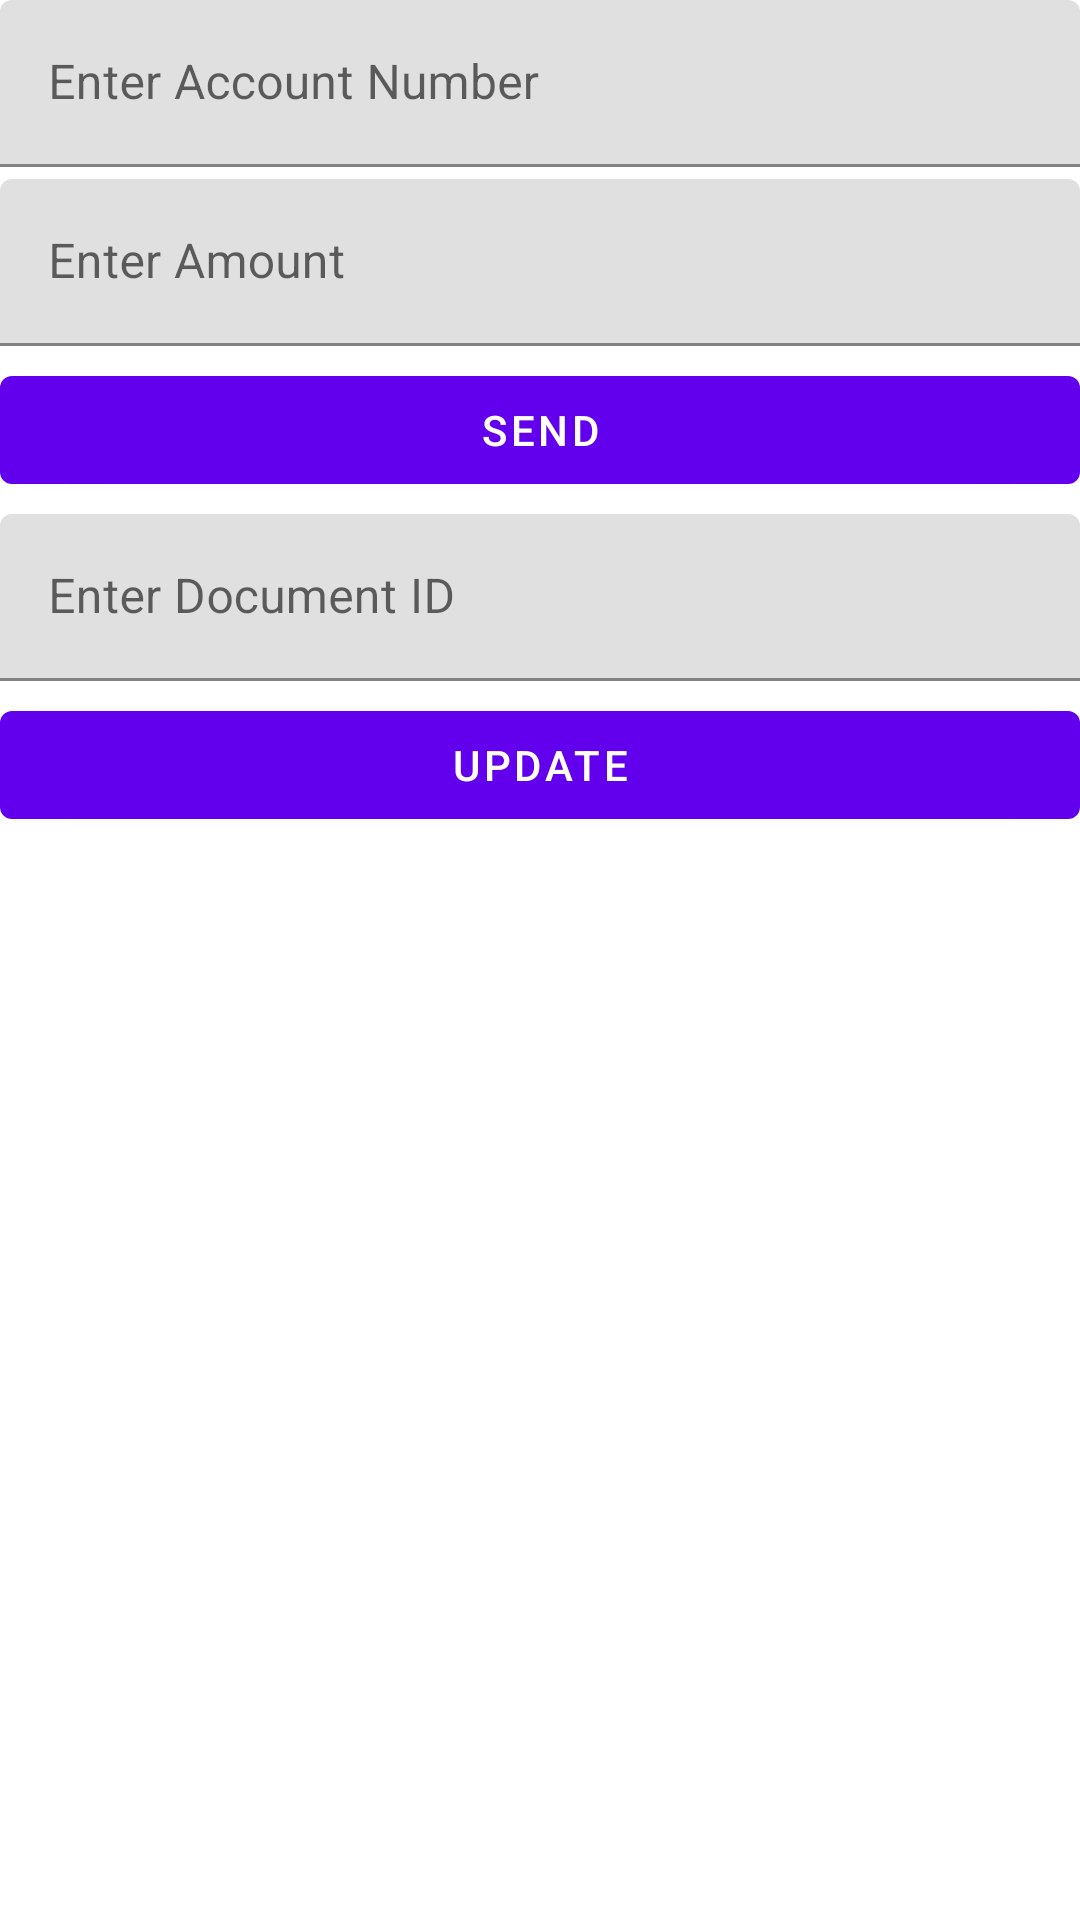

Here is an Android app screen rendered from its layout file. Give the layout XML and the strings, colors and styles it references.
<!-- AndroidManifest.xml: application theme Theme.HiveLearners2 -->
<!-- res/layout/fragment_transfers.xml -->
<?xml version="1.0" encoding="utf-8"?>
<LinearLayout xmlns:android="http://schemas.android.com/apk/res/android"
    xmlns:app="http://schemas.android.com/apk/res-auto"
    xmlns:tools="http://schemas.android.com/tools"
    android:layout_width="match_parent"
    android:layout_height="match_parent"
    android:layout_margin="4dp"
    android:orientation="vertical">

    <com.google.android.material.textfield.TextInputLayout
        android:layout_width="match_parent"
        android:layout_height="wrap_content"
        android:hint="Enter Account Number">

        <EditText
            android:id="@+id/account_num_et"
            android:layout_width="match_parent"
            android:layout_height="wrap_content" />

    </com.google.android.material.textfield.TextInputLayout>

    <com.google.android.material.textfield.TextInputLayout
        android:layout_width="match_parent"
        android:layout_height="wrap_content"
        android:layout_marginTop="4dp"
        android:hint="Enter Amount">

        <EditText
            android:id="@+id/amount_et"
            android:layout_width="match_parent"
            android:layout_height="wrap_content"
            android:inputType="number"/>

    </com.google.android.material.textfield.TextInputLayout>

    <com.google.android.material.button.MaterialButton
        android:id="@+id/send_payment_btn"
        android:layout_width="match_parent"
        android:layout_height="wrap_content"
        android:layout_marginTop="4dp"
        android:text="Send" />

    <com.google.android.material.textfield.TextInputLayout
        android:layout_width="match_parent"
        android:layout_height="wrap_content"
        android:layout_marginTop="4dp"
        android:hint="Enter Document ID">

        <EditText
            android:id="@+id/doc_id_et"
            android:layout_width="match_parent"
            android:layout_height="wrap_content"
            android:inputType="text"/>

    </com.google.android.material.textfield.TextInputLayout>

    <com.google.android.material.button.MaterialButton
        android:id="@+id/update_doc_btn"
        android:layout_width="match_parent"
        android:layout_height="wrap_content"
        android:layout_marginTop="4dp"
        android:text="Update" />
</LinearLayout>
<!-- resources referenced by this layout -->
<resources>
  <style name="Theme.HiveLearners2" parent="Theme.MaterialComponents.Light.DarkActionBar">
          
          <item name="colorPrimary">@color/purple_500</item>
          <item name="colorPrimaryDark">@color/purple_700</item>
          <item name="colorAccent">@color/teal_200</item>
          
      </style>
  <!-- not gathered from this repository: default colours our renderer supplied (Android Studio template values) -->
  <color name="purple_500">#FF6200EE</color>
  <color name="purple_700">#FF3700B3</color>
  <color name="teal_200">#FF03DAC5</color>
</resources>
